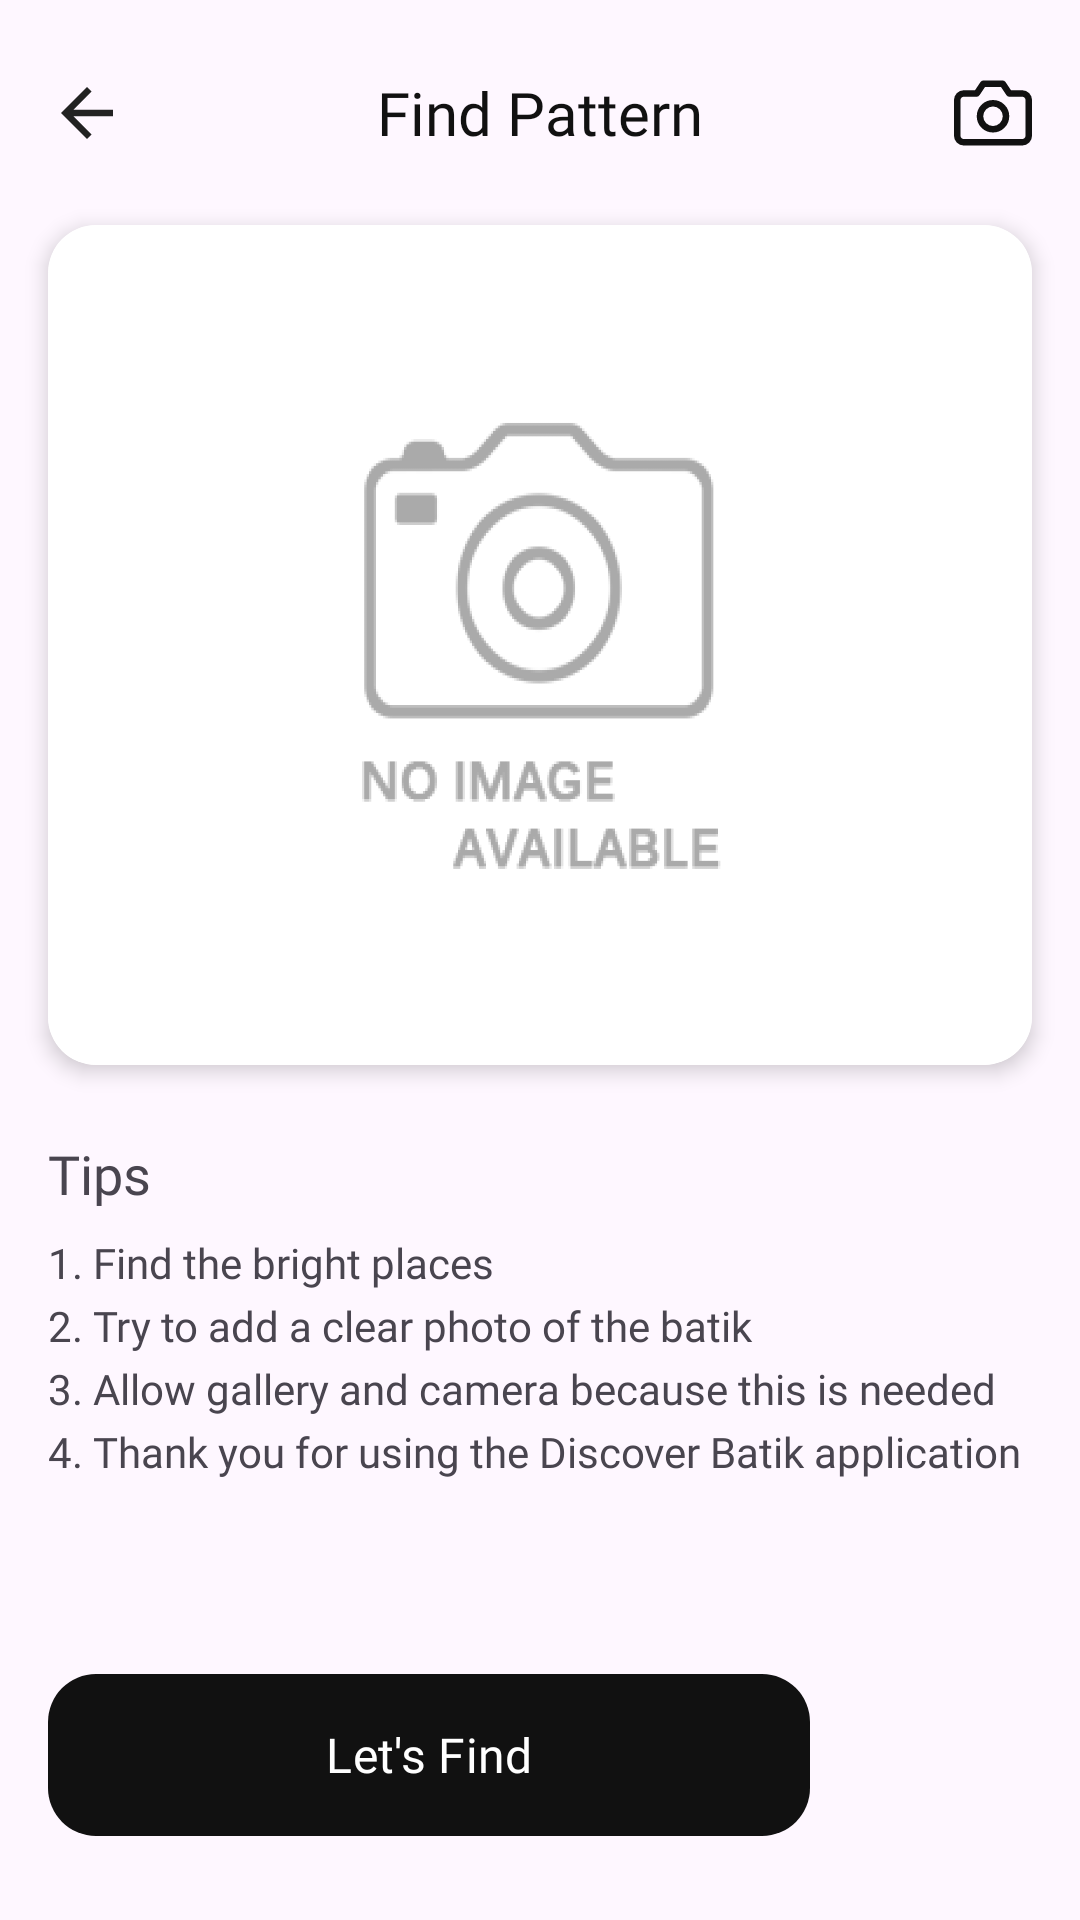

Here is an Android app screen rendered from its layout file. Give the layout XML and the strings, colors and styles it references.
<!-- AndroidManifest.xml: application theme Theme.DiscoverBatik -->
<!-- res/layout/activity_open_camera.xml -->
<?xml version="1.0" encoding="utf-8"?>
<androidx.constraintlayout.widget.ConstraintLayout xmlns:android="http://schemas.android.com/apk/res/android"
    xmlns:app="http://schemas.android.com/apk/res-auto"
    xmlns:tools="http://schemas.android.com/tools"
    android:layout_width="match_parent"
    android:layout_height="match_parent"
    tools:context=".view.activity.camera.OpenCameraActivity">

    <androidx.constraintlayout.widget.Guideline
        android:id="@+id/vertical_left_16dp"
        android:layout_width="wrap_content"
        android:layout_height="wrap_content"
        android:orientation="vertical"
        app:layout_constraintGuide_begin="16dp" />

    <androidx.constraintlayout.widget.Guideline
        android:id="@+id/vertical_right_16dp"
        android:layout_width="wrap_content"
        android:layout_height="wrap_content"
        android:orientation="vertical"
        app:layout_constraintGuide_end="16dp" />

    <androidx.constraintlayout.widget.Guideline
        android:id="@+id/horizontal_top_24dp"
        android:layout_width="wrap_content"
        android:layout_height="wrap_content"
        android:orientation="horizontal"
        app:layout_constraintGuide_begin="24dp" />

    <ImageView
        android:id="@+id/btn_back"
        android:layout_width="26dp"
        android:layout_height="26dp"
        android:layout_marginStart="16dp"
        android:rotation="180"
        android:src="@drawable/ic_arrow_left"
        app:layout_constraintBottom_toBottomOf="@+id/textView9"
        app:layout_constraintStart_toStartOf="parent"
        app:layout_constraintTop_toTopOf="@+id/textView9" />

    <ImageView
        android:id="@+id/btn_camera"
        android:layout_width="26dp"
        android:layout_height="26dp"
        android:layout_marginEnd="16dp"
        android:src="@drawable/ic_camera"
        app:layout_constraintBottom_toBottomOf="@+id/textView9"
        app:layout_constraintEnd_toEndOf="parent"
        app:layout_constraintTop_toTopOf="@+id/textView9" />

    <TextView
        android:id="@+id/textView9"
        android:layout_width="wrap_content"
        android:layout_height="wrap_content"

        android:layout_marginTop="24dp"
        android:fontFamily="@font/roboto_bold"
        android:text="Find Pattern"

        android:textColor="@color/black"
        android:textSize="20sp"
        app:layout_constraintEnd_toEndOf="parent"
        app:layout_constraintStart_toStartOf="parent"
        app:layout_constraintTop_toTopOf="parent" />

    <androidx.cardview.widget.CardView
        android:id="@+id/cardView"
        android:layout_width="0dp"
        android:layout_height="280dp"
        android:layout_marginTop="24dp"
        app:cardCornerRadius="16dp"
        android:elevation="4dp"
        app:cardElevation="4dp"
        app:layout_constraintEnd_toStartOf="@+id/vertical_right_16dp"
        app:layout_constraintStart_toStartOf="@+id/vertical_left_16dp"
        app:layout_constraintTop_toBottomOf="@+id/textView9"
        tools:backgroundTint="@color/grey">

        <ImageView
            android:id="@+id/content_image"
            android:layout_width="match_parent"
            android:layout_height="match_parent"
            android:background="@drawable/no_image"
            android:scaleType="centerCrop" />

    </androidx.cardview.widget.CardView>

    <TextView
        android:id="@+id/textView10"
        android:layout_width="wrap_content"
        android:layout_height="wrap_content"
        android:layout_marginTop="24dp"
        android:fontFamily="@font/roboto_bold"
        android:text="Tips"
        android:textSize="18sp"
        app:layout_constraintStart_toStartOf="@+id/vertical_left_16dp"
        app:layout_constraintTop_toBottomOf="@+id/cardView" />

    <TextView
        android:id="@+id/textView11"
        android:layout_width="wrap_content"
        android:layout_height="wrap_content"
        android:layout_marginTop="8dp"
        android:ellipsize="end"
        android:fontFamily="@font/roboto_reguler"
        android:text="1. Find the bright places"
        android:textSize="14sp"
        app:layout_constraintStart_toStartOf="@+id/vertical_left_16dp"
        app:layout_constraintTop_toBottomOf="@+id/textView10" />


    <TextView
        android:id="@+id/textView12"
        android:layout_width="wrap_content"
        android:layout_height="wrap_content"
        android:layout_marginTop="2dp"
        android:ellipsize="end"
        android:fontFamily="@font/roboto_reguler"
        android:text="2. Try to add a clear photo of the batik"
        android:textSize="14sp"
        app:layout_constraintStart_toStartOf="@+id/vertical_left_16dp"
        app:layout_constraintTop_toBottomOf="@+id/textView11" />

    <TextView
        android:id="@+id/textView13"
        android:layout_width="wrap_content"
        android:layout_height="wrap_content"
        android:layout_marginTop="2dp"
        android:ellipsize="end"
        android:fontFamily="@font/roboto_reguler"
        android:text="3. Allow gallery and camera because this is needed"
        android:textSize="14sp"
        app:layout_constraintStart_toStartOf="@+id/vertical_left_16dp"
        app:layout_constraintTop_toBottomOf="@+id/textView12" />

    <TextView
        android:id="@+id/textView14"
        android:layout_width="wrap_content"
        android:layout_height="wrap_content"
        android:layout_marginTop="2dp"
        android:ellipsize="end"
        android:fontFamily="@font/roboto_reguler"
        android:text="4. Thank you for using the Discover Batik application"
        android:textSize="14sp"
        app:layout_constraintStart_toStartOf="@+id/vertical_left_16dp"
        app:layout_constraintTop_toBottomOf="@+id/textView13" />

    <TextView
        android:id="@+id/tv_label"
        android:textSize="20sp"
        android:fontFamily="@font/roboto_bold"
        android:layout_width="wrap_content"
        android:layout_height="wrap_content"
        app:layout_constraintBottom_toTopOf="@+id/btn_find"
        app:layout_constraintEnd_toStartOf="@+id/vertical_right_16dp"
        app:layout_constraintStart_toStartOf="@+id/vertical_left_16dp"
        app:layout_constraintTop_toBottomOf="@+id/textView14"
        tools:text="Nama Manuk" />

    <TextView
        android:id="@+id/tv_label_probability"
        android:layout_width="wrap_content"
        android:layout_height="wrap_content"
        android:layout_marginTop="4dp"
        app:layout_constraintEnd_toEndOf="@+id/tv_label"
        app:layout_constraintStart_toStartOf="@+id/tv_label"
        app:layout_constraintTop_toBottomOf="@+id/tv_label"
        tools:text="10%" />


    <com.google.android.material.button.MaterialButton
        android:id="@+id/btn_find"
        android:layout_width="0dp"
        android:layout_height="62dp"
        android:layout_marginEnd="16dp"
        android:layout_marginBottom="24dp"
        android:fontFamily="@font/roboto_bold"
        android:text="Let's Find"
        android:textSize="16sp"
        app:cornerRadius="16dp"
        app:layout_constraintBottom_toBottomOf="parent"
        app:layout_constraintEnd_toStartOf="@+id/btn_gallery"
        app:layout_constraintStart_toStartOf="@+id/vertical_left_16dp" />


    <androidx.appcompat.widget.AppCompatImageButton
        android:id="@+id/btn_gallery"
        android:layout_width="58dp"
        android:layout_height="58dp"
        android:background="@drawable/shape_16dp"
        android:layout_gravity="bottom|end"
        android:backgroundTint="@color/black"
        android:foregroundGravity="center"
        android:src="@drawable/ic_open_gallery"
        app:layout_constraintBottom_toBottomOf="@+id/btn_find"
        app:layout_constraintEnd_toStartOf="@+id/vertical_right_16dp"
        app:layout_constraintTop_toTopOf="@+id/btn_find"
        app:rippleColor="@color/white"
        tools:ignore="SpeakableTextPresentCheck" />

    <ProgressBar
        android:id="@+id/loading"
        android:layout_width="60dp"
        android:layout_height="60dp"
        android:visibility="gone"
        app:layout_constraintBottom_toBottomOf="parent"
        app:layout_constraintEnd_toEndOf="parent"
        app:layout_constraintStart_toStartOf="parent"
        app:layout_constraintTop_toTopOf="parent" />



</androidx.constraintlayout.widget.ConstraintLayout>
<!-- resources referenced by this layout -->
<resources>
  <color name="black">#111111</color>
  <color name="grey">#979797</color>
  <color name="white">#FFFFFFFF</color>
  <!-- drawable ic_arrow_left (drawable) -->
  <vector android:autoMirrored="true" android:height="24dp"
      android:tint="#222222" android:viewportHeight="24"
      android:viewportWidth="24" android:width="24dp" xmlns:android="http://schemas.android.com/apk/res/android">
      <path android:fillColor="@android:color/white" android:pathData="M12,4l-1.41,1.41L16.17,11H4v2h12.17l-5.58,5.59L12,20l8,-8z"/>
  </vector>
  <!-- drawable ic_camera (drawable) -->
  <vector xmlns:android="http://schemas.android.com/apk/res/android"
      android:width="24dp"
      android:height="24dp"
      android:viewportWidth="24"
      android:viewportHeight="24">
    <path
        android:pathData="M23,19C23,19.53 22.789,20.039 22.414,20.414C22.039,20.789 21.53,21 21,21H3C2.47,21 1.961,20.789 1.586,20.414C1.211,20.039 1,19.53 1,19V8C1,7.47 1.211,6.961 1.586,6.586C1.961,6.211 2.47,6 3,6H7L9,3H15L17,6H21C21.53,6 22.039,6.211 22.414,6.586C22.789,6.961 23,7.47 23,8V19Z"
        android:strokeLineJoin="round"
        android:strokeWidth="2"
        android:fillColor="#00000000"
        android:strokeColor="@color/black"
        android:strokeLineCap="round"/>
    <path
        android:pathData="M12,17C14.209,17 16,15.209 16,13C16,10.791 14.209,9 12,9C9.791,9 8,10.791 8,13C8,15.209 9.791,17 12,17Z"
        android:strokeLineJoin="round"
        android:strokeWidth="2"
        android:fillColor="#00000000"
        android:strokeColor="@color/black"
        android:strokeLineCap="round"/>
  </vector>
  <!-- drawable no_image: png bitmap (drawable, 16817 bytes) -->
  <style name="Theme.DiscoverBatik" parent="Base.Theme.DiscoverBatik" />
  <style name="Base.Theme.DiscoverBatik" parent="Theme.Material3.DayNight.NoActionBar">
          
          
  
          <item name="colorPrimary">@color/black</item>
          <item name="colorOnPrimary">@color/white</item>
          <item name="colorAccent">@color/orange</item>
  
          <item name="actionMenuTextColor">@color/white</item>
      </style>
  <color name="orange">#F94C10</color>
</resources>
